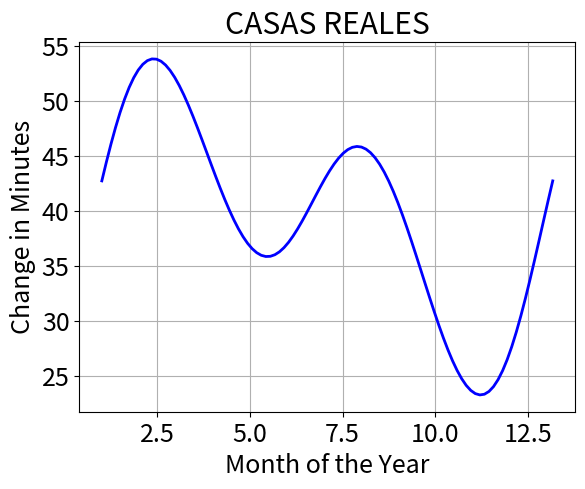

The matplotlib source for this figure:
#!/usr/bin/python

#import sys
#sys.path.append('/home/<user>/Dropbox/BlackBox/mypy/')
#from mypy import *

import numpy as np
import matplotlib.pyplot as plt

def plottool(fontsize,xlabel,ylabel,title):
    plt.rcParams.update({'font.size': fontsize})
    fig = plt.figure()
    rect = fig.patch
    rect.set_facecolor('white')
    plt.grid()
    plt.xlabel(xlabel)
    plt.ylabel(ylabel)
    plt.title(title)

W = 2*np.pi/365.24 
D = np.linspace(0,365.24,100) 
A = W*(D+10)
B = A + 2*0.0167*np.sin(W*(D-2))
C = (A-np.arctan(np.tan(B)/np.cos(23.44*np.pi/180)))/np.pi
EOTvec = -720*(C-np.round(C))
Long = -69.882778
GMT_offset = -4*15
sundial_offset = Long - GMT_offset
minute_offset = sundial_offset*4
EOT_corrected = EOTvec-minute_offset

plottool(18,'Month of the Year','Change in Minutes','CASAS REALES')
plt.plot(1+D/30,EOT_corrected,'b-',linewidth=2.0)
plt.show()

